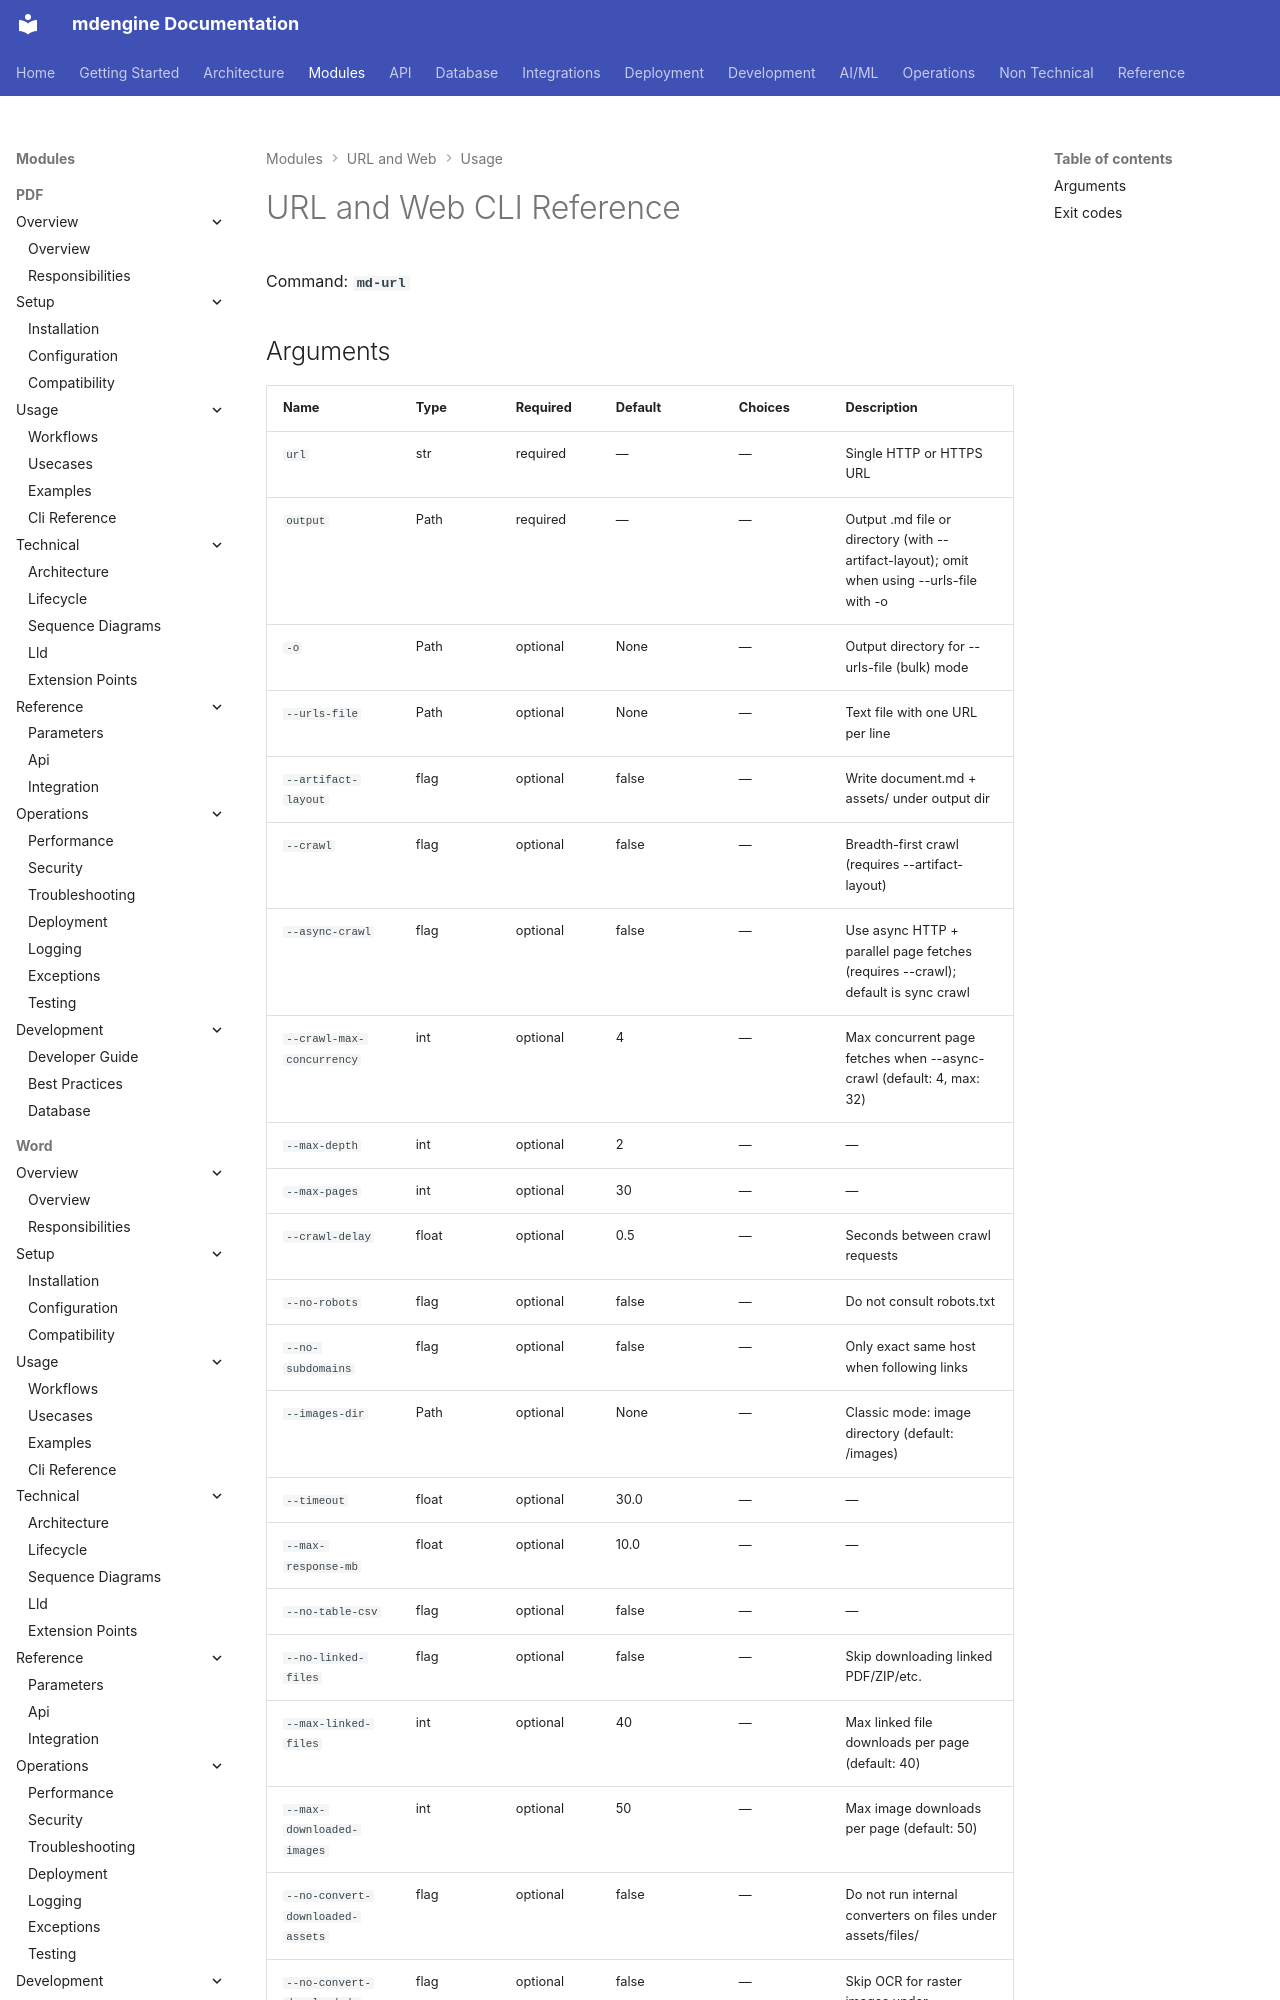

repository: mdengine/md-generator · page: modules/url/cli-reference/index.html · generator: mkdocs

# URL and Web CLI Reference

Command: **`md-url`**  


## Arguments

| Name | Type | Required | Default | Choices | Description |
| --- | --- | --- | --- | --- | --- |
| `url` | str | required | — | — | Single HTTP or HTTPS URL |
| `output` | Path | required | — | — | Output .md file or directory (
